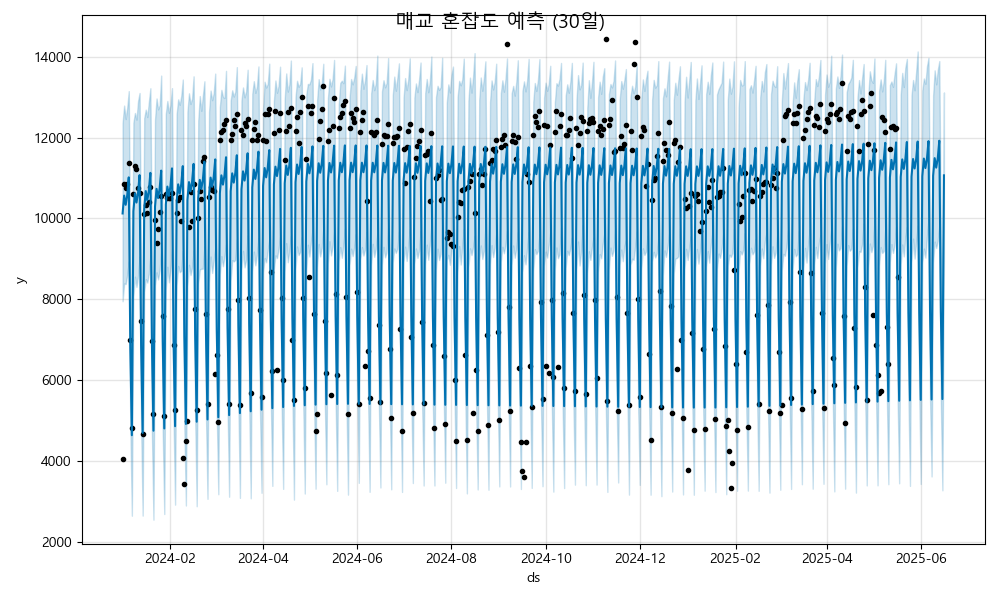

Data behind this chart, as committed beside it:
ds, yhat, yhat_lower, yhat_upper
2024-01-01, 10123, 7952, 12359
2024-01-02, 10565, 8392, 12791
2024-01-03, 10338, 8378, 12457
2024-01-04, 10573, 8607, 12737
2024-01-05, 11016, 8936, 13148
2024-01-06, 6803, 4858, 8919
2024-01-07, 4641, 2649, 6742
2024-01-08, 10179, 8062, 12369
2024-01-09, 10621, 8560, 12607
2024-01-10, 10393, 8307, 12442
2024-01-11, 10629, 8570, 12901
2024-01-12, 11071, 9056, 13102
2024-01-13, 6859, 4876, 8894
2024-01-14, 4696, 2652, 6788
2024-01-15, 10234, 8183, 12479
2024-01-16, 10676, 8498, 12690
2024-01-17, 10449, 8413, 12507
2024-01-18, 10684, 8632, 12878
2024-01-19, 11127, 9094, 13220
2024-01-20, 6914, 4681, 8912
2024-01-21, 4752, 2551, 7013
2024-01-22, 10290, 8342, 12442
2024-01-23, 10732, 8667, 12967
2024-01-24, 10504, 8492, 12697
2024-01-25, 10740, 8711, 12802
2024-01-26, 11182, 9170, 13533
2024-01-27, 6970, 4714, 9140
2024-01-28, 4807, 2691, 6665
2024-01-29, 10345, 8257, 12587
2024-01-30, 10787, 8806, 12905
2024-01-31, 10560, 8420, 12612
2024-02-01, 10795, 8738, 12795
2024-02-02, 11238, 9239, 13222
2024-02-03, 7025, 5045, 9100
2024-02-04, 4863, 2923, 6968
2024-02-05, 10401, 8347, 12582
2024-02-06, 10843, 8825, 12945
2024-02-07, 10615, 8671, 12809
2024-02-08, 10851, 8704, 13029
2024-02-09, 11294, 9198, 13435
2024-02-10, 7081, 4848, 9081
2024-02-11, 4918, 2902, 6971
2024-02-12, 10456, 8317, 12641
2024-02-13, 10898, 8854, 13094
2024-02-14, 10671, 8601, 12831
2024-02-15, 10906, 8788, 12961
2024-02-16, 11349, 9201, 13514
2024-02-17, 7136, 5109, 9116
2024-02-18, 4974, 2883, 7013
2024-02-19, 10512, 8390, 12416
2024-02-20, 10954, 8738, 13027
2024-02-21, 10726, 8757, 12659
2024-02-22, 10962, 8757, 13040
2024-02-23, 11405, 9312, 13391
2024-02-24, 7192, 5151, 9300
2024-02-25, 5029, 3066, 7193
2024-02-26, 10568, 8429, 12638
2024-02-27, 11009, 9058, 13162
2024-02-28, 10782, 8652, 12924
2024-02-29, 11017, 8939, 13094
... 473 more rows
